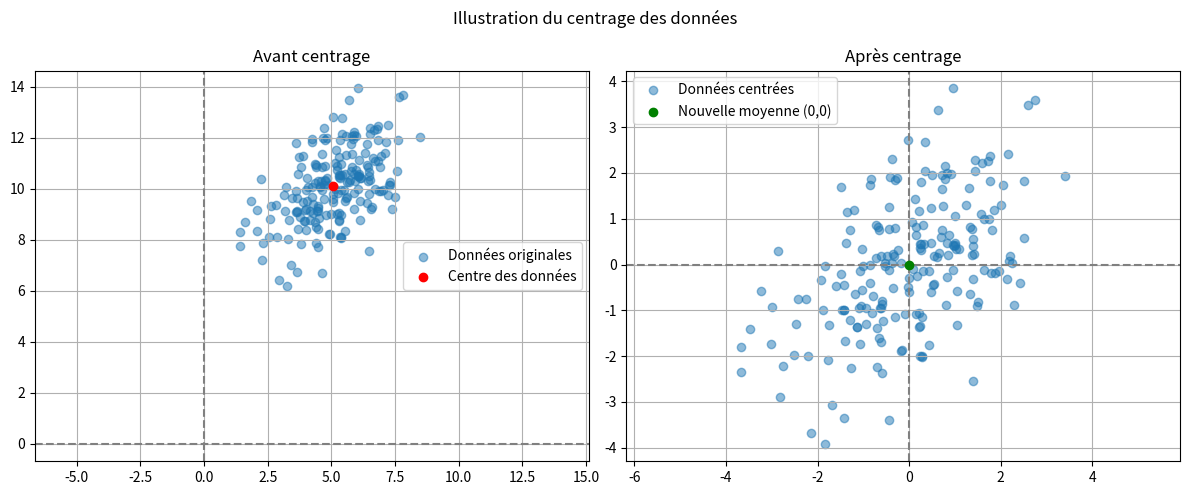

This chart was generated by the following Python code:
import numpy as np
import matplotlib.pyplot as plt

# Données 2D non centrées
np.random.seed(0)
X = np.random.multivariate_normal(mean=[5, 10], cov=[[2, 1], [1, 2]], size=200)

# Calcul de la moyenne
mean = np.mean(X, axis=0)

# Centrage des données : soustraction de la moyenne
X_centered = X - mean

# Tracer les données avant et après centrage
fig, axes = plt.subplots(1, 2, figsize=(12, 5))

# Avant centrage
axes[0].scatter(X[:, 0], X[:, 1], alpha=0.5, label='Données originales')
axes[0].scatter(mean[0], mean[1], color='red', label='Centre des données', zorder=5)
axes[0].set_title("Avant centrage")
axes[0].axhline(0, color='gray', linestyle='--')
axes[0].axvline(0, color='gray', linestyle='--')
axes[0].legend()
axes[0].axis('equal')
axes[0].grid(True)

# Après centrage
axes[1].scatter(X_centered[:, 0], X_centered[:, 1], alpha=0.5, label='Données centrées')
axes[1].scatter(0, 0, color='green', label='Nouvelle moyenne (0,0)', zorder=5)
axes[1].set_title("Après centrage")
axes[1].axhline(0, color='gray', linestyle='--')
axes[1].axvline(0, color='gray', linestyle='--')
axes[1].legend()
axes[1].axis('equal')
axes[1].grid(True)

plt.suptitle("Illustration du centrage des données")
plt.tight_layout()
plt.show()
